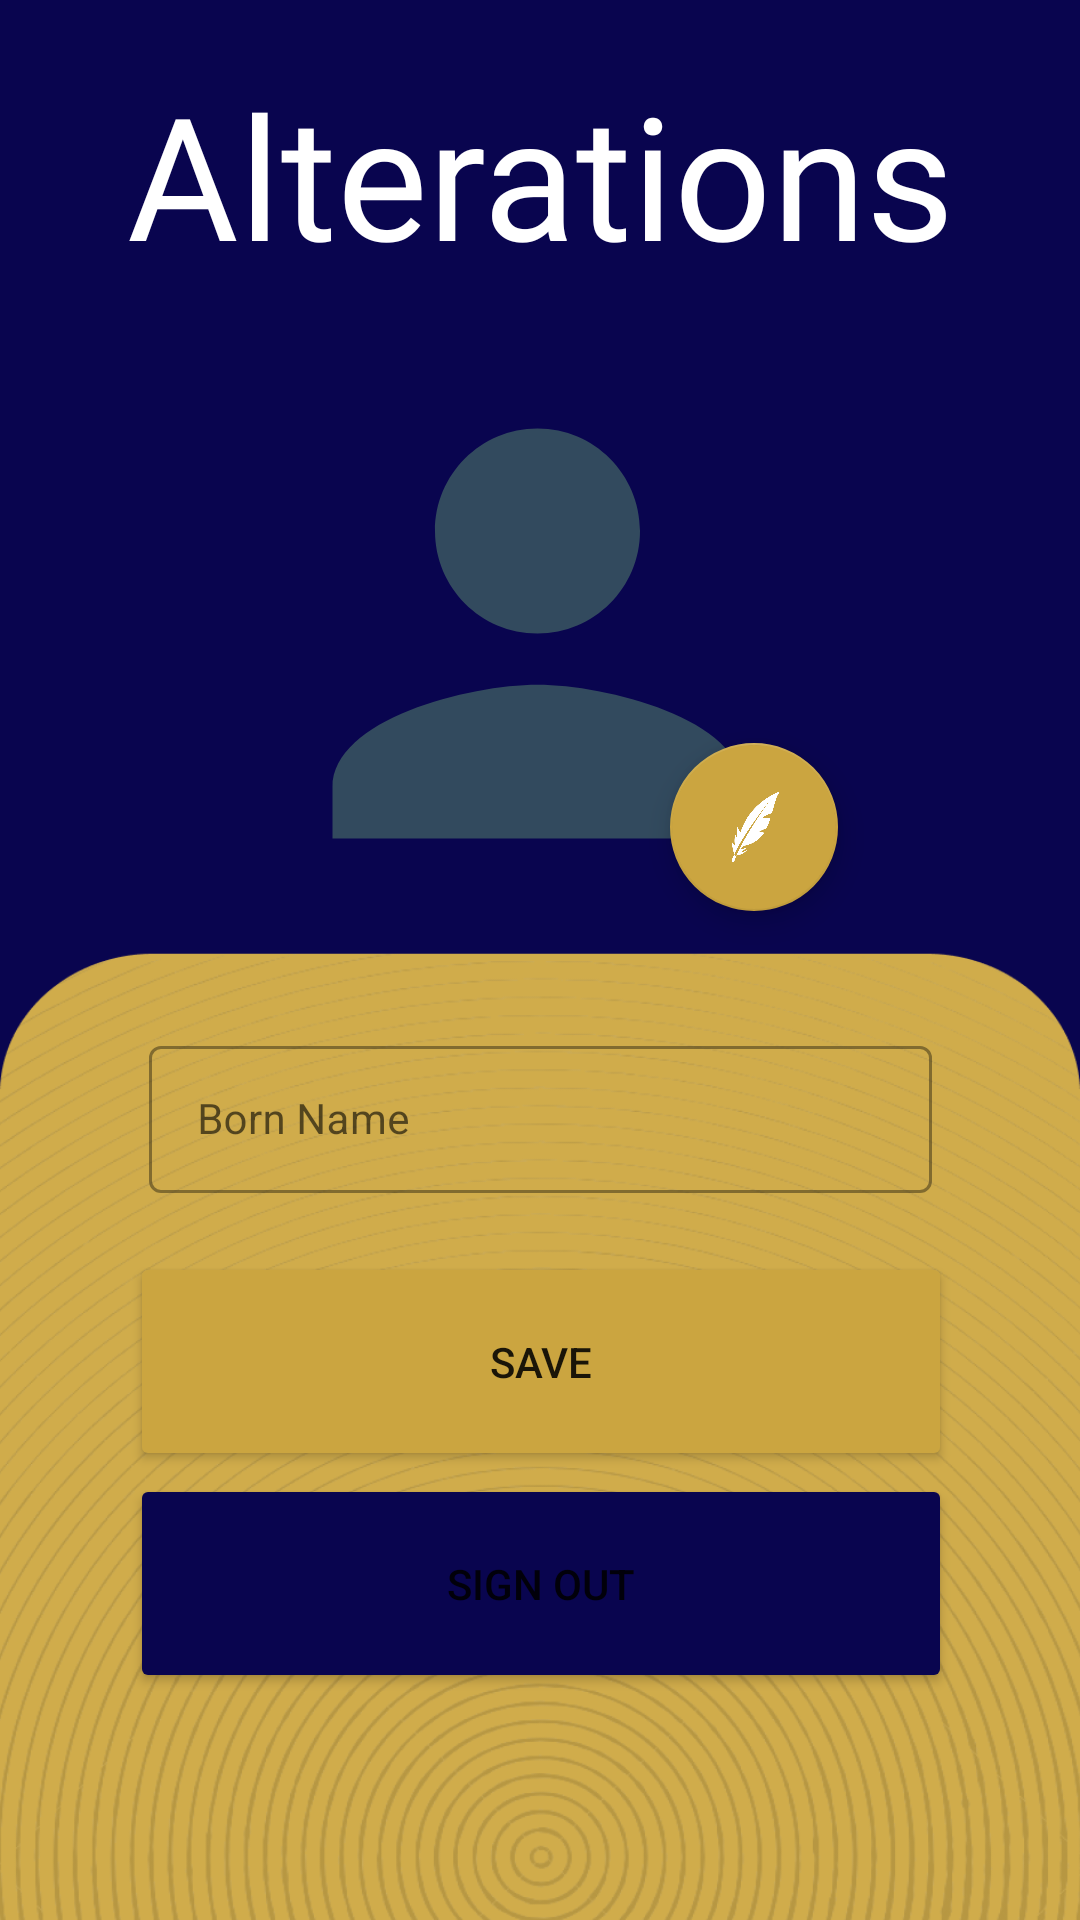

The Android layout XML behind this screen, and the referenced resources:
<!-- AndroidManifest.xml: application theme NoActionBarTheme -->
<!-- res/layout/profile_layout.xml -->
<androidx.constraintlayout.widget.ConstraintLayout xmlns:android="http://schemas.android.com/apk/res/android"
    xmlns:app="http://schemas.android.com/apk/res-auto"
    xmlns:tools="http://schemas.android.com/tools"
    android:layout_width="match_parent"
    android:layout_height="match_parent"
    android:background="@drawable/account_bg"
    tools:context=".UserAccount">


    <com.google.android.material.imageview.ShapeableImageView
        android:id="@+id/user_profile_img"
        android:layout_width="225dp"
        android:layout_height="213dp"
        android:layout_gravity="center_horizontal"
        android:adjustViewBounds="true"
        android:padding="10dp"
        android:scaleType="centerCrop"
        android:src="@drawable/ic_baseline_person_24"
        app:layout_constraintBottom_toBottomOf="parent"
        app:layout_constraintEnd_toEndOf="parent"
        app:layout_constraintHorizontal_bias="0.494"
        app:layout_constraintStart_toStartOf="parent"
        app:layout_constraintTop_toTopOf="parent"
        app:layout_constraintVertical_bias="0.245"
        app:shapeAppearanceOverlay="@style/circleImageView" />


    <com.google.android.material.floatingactionbutton.FloatingActionButton
        android:id="@+id/editProfileImg"
        android:layout_width="wrap_content"
        android:layout_height="wrap_content"
        android:src="@drawable/quill"
        app:layout_constraintBottom_toBottomOf="@+id/user_profile_img"
        app:layout_constraintEnd_toEndOf="parent"
        app:layout_constraintHorizontal_bias="0.735"
        app:layout_constraintStart_toStartOf="parent"
        app:layout_constraintTop_toTopOf="parent"
        app:layout_constraintVertical_bias="0.947">

    </com.google.android.material.floatingactionbutton.FloatingActionButton>

    <com.google.android.material.textfield.TextInputLayout
        android:id="@+id/editText"
        style="@style/Widget.MaterialComponents.TextInputLayout.OutlinedBox"
        android:layout_width="261dp"
        android:layout_height="70dp"
        android:ems="10"
        android:hint="Born Name"
        android:inputType="text"
        app:layout_constraintBottom_toTopOf="@+id/btn_save"
        app:layout_constraintEnd_toEndOf="parent"
        app:layout_constraintStart_toStartOf="parent"
        app:layout_constraintTop_toBottomOf="@+id/user_profile_img"
        app:layout_constraintVertical_bias="0.866">

        <com.google.android.material.textfield.TextInputEditText
            android:id="@+id/editText_name"
            android:layout_width="match_parent"
            android:layout_height="49dp"
            android:inputType="textEmailAddress"
            android:textSize="14sp"
            app:boxStrokeColor="@color/dark_blue" />

    </com.google.android.material.textfield.TextInputLayout>

    <Button
        android:id="@+id/btn_sign_out"
        android:layout_width="274dp"
        android:layout_height="73dp"
        android:layout_marginStart="8dp"
        android:layout_marginTop="8dp"
        android:layout_marginEnd="8dp"
        android:layout_marginBottom="8dp"
        android:backgroundTint="@color/dark_blue"
        android:text="Sign Out"
        app:layout_constraintBottom_toBottomOf="parent"
        app:layout_constraintEnd_toEndOf="parent"
        app:layout_constraintHorizontal_bias="0.504"
        app:layout_constraintRight_toRightOf="parent"
        app:layout_constraintStart_toStartOf="parent"
        app:layout_constraintTop_toTopOf="parent"
        app:layout_constraintVertical_bias="0.877" />

    <Button
        android:id="@+id/btn_save"
        android:layout_width="274dp"
        android:layout_height="73dp"
        android:layout_marginStart="8dp"
        android:layout_marginTop="8dp"
        android:layout_marginEnd="8dp"
        android:layout_marginBottom="8dp"
        android:backgroundTint="@color/golden"
        android:text="Save"
        app:layout_constraintBottom_toBottomOf="parent"
        app:layout_constraintEnd_toEndOf="parent"
        app:layout_constraintHorizontal_bias="0.504"
        app:layout_constraintRight_toRightOf="parent"
        app:layout_constraintStart_toStartOf="parent"
        app:layout_constraintTop_toTopOf="parent"
        app:layout_constraintVertical_bias="0.743" />

    <TextView
        android:id="@+id/textView2"
        android:layout_width="wrap_content"
        android:layout_height="wrap_content"
        android:fontFamily="@font/empyrean"
        android:text="Alterations"
        android:textColor="@color/white"
        android:textSize="57sp"
        app:layout_constraintBottom_toTopOf="@+id/user_profile_img"
        app:layout_constraintEnd_toEndOf="parent"
        app:layout_constraintHorizontal_bias="0.502"
        app:layout_constraintStart_toStartOf="parent"
        app:layout_constraintTop_toTopOf="parent"
        app:layout_constraintVertical_bias="0.692" />

</androidx.constraintlayout.widget.ConstraintLayout>
<!-- resources referenced by this layout -->
<resources>
  <color name="dark_blue">#09054F</color>
  <color name="golden">#CBA540</color>
  <color name="white">#FFFFFFFF</color>
  <!-- drawable account_bg: png bitmap (drawable, 443767 bytes) -->
  <!-- drawable ic_baseline_person_24 (drawable) -->
  <vector android:height="24dp" android:tint="#324A5E"
      android:viewportHeight="24" android:viewportWidth="24"
      android:width="24dp" xmlns:android="http://schemas.android.com/apk/res/android">
      <path android:fillColor="@android:color/white" android:pathData="M12,12c2.21,0 4,-1.79 4,-4s-1.79,-4 -4,-4 -4,1.79 -4,4 1.79,4 4,4zM12,14c-2.67,0 -8,1.34 -8,4v2h16v-2c0,-2.66 -5.33,-4 -8,-4z"/>
  </vector>
  <!-- drawable quill: png bitmap (drawable, 16729 bytes) -->
  <style name="circleImageView" parent="ShapeAppearance.MaterialComponents.MediumComponent">
          <item name="cornerFamily">rounded</item>
          <item name="cornerSize">50%</item>
      </style>
  <style name="NoActionBarTheme" parent="Theme.MaterialComponents.DayNight.NoActionBar">
          
          <item name="colorPrimary">@color/dark_blue</item>
          <item name="colorOnPrimary">@color/white</item>
          
          <item name="colorSecondary">@color/golden</item>
          <item name="colorSecondaryVariant">@color/dirty_gold</item>
          <item name="colorOnSecondary">@color/white</item>
          
          <item name="android:statusBarColor" tools:targetApi="l">?attr/colorPrimaryVariant</item>
          
      </style>
  <color name="dirty_gold">#72A75F</color>
</resources>
